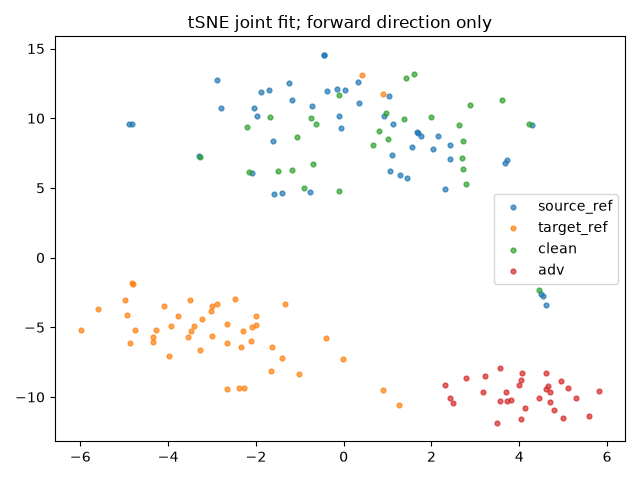

The data file committed next to this chart (first rows):
index, group, x, y
0, source_ref, -1.982, 10.15
1, source_ref, -2.084, 6.087
2, source_ref, 4.533, -2.78
3, source_ref, -4.831, 9.618
4, source_ref, 0.02607, 12
5, source_ref, 2.038, 7.791
6, source_ref, 1.093, 7.369
7, source_ref, 2.306, 4.949
8, source_ref, 2.415, 7.089
9, source_ref, -0.1132, 10.13
10, source_ref, 3.732, 7.009
11, source_ref, -1.243, 12.52
12, source_ref, 1.566, 7.925
13, source_ref, -1.185, 11.31
14, source_ref, -2.801, 10.77
15, source_ref, -0.7577, 4.726
16, source_ref, -0.1534, 12.12
17, source_ref, 0.3254, 12.63
18, source_ref, -1.607, 8.402
19, source_ref, 3.673, 6.778
20, source_ref, 2.418, 8.082
21, source_ref, 1.054, 6.237
22, source_ref, 1.702, 8.956
23, source_ref, 1.438, 5.687
24, source_ref, -2.043, 10.72
25, source_ref, 2.142, 8.702
26, source_ref, 1.035, 11.59
27, source_ref, 0.359, 11.11
28, source_ref, -1.706, 12
29, source_ref, -2.897, 12.76
30, source_ref, -1.895, 11.92
31, source_ref, -4.889, 9.582
32, source_ref, -0.7282, 10.9
33, source_ref, 1.285, 5.908
34, source_ref, 1.669, 9.022
35, source_ref, -0.4481, 14.55
36, source_ref, -3.301, 7.323
37, source_ref, 4.6, -3.403
38, source_ref, 0.924, 10.17
39, source_ref, 4.499, -2.58
40, source_ref, 4.283, 9.51
41, source_ref, 1.118, 9.595
42, source_ref, -1.598, 4.595
43, source_ref, -1.401, 4.602
44, source_ref, -0.4428, 14.56
45, source_ref, -0.3704, 11.94
46, source_ref, 1.75, 8.744
47, source_ref, -0.05315, 9.31
48, target_ref, -1.396, -7.218
49, target_ref, -3.492, -3.052
50, target_ref, -3.938, -4.888
51, target_ref, -0.4108, -5.754
52, target_ref, -2.098, -4.96
53, target_ref, -4.338, -5.683
54, target_ref, -1.99, -4.155
55, target_ref, -2.333, -6.387
56, target_ref, -3.28, -6.607
57, target_ref, 0.8899, -9.531
58, target_ref, -4.817, -1.839
59, target_ref, -3.549, -5.676
... 96 more rows
